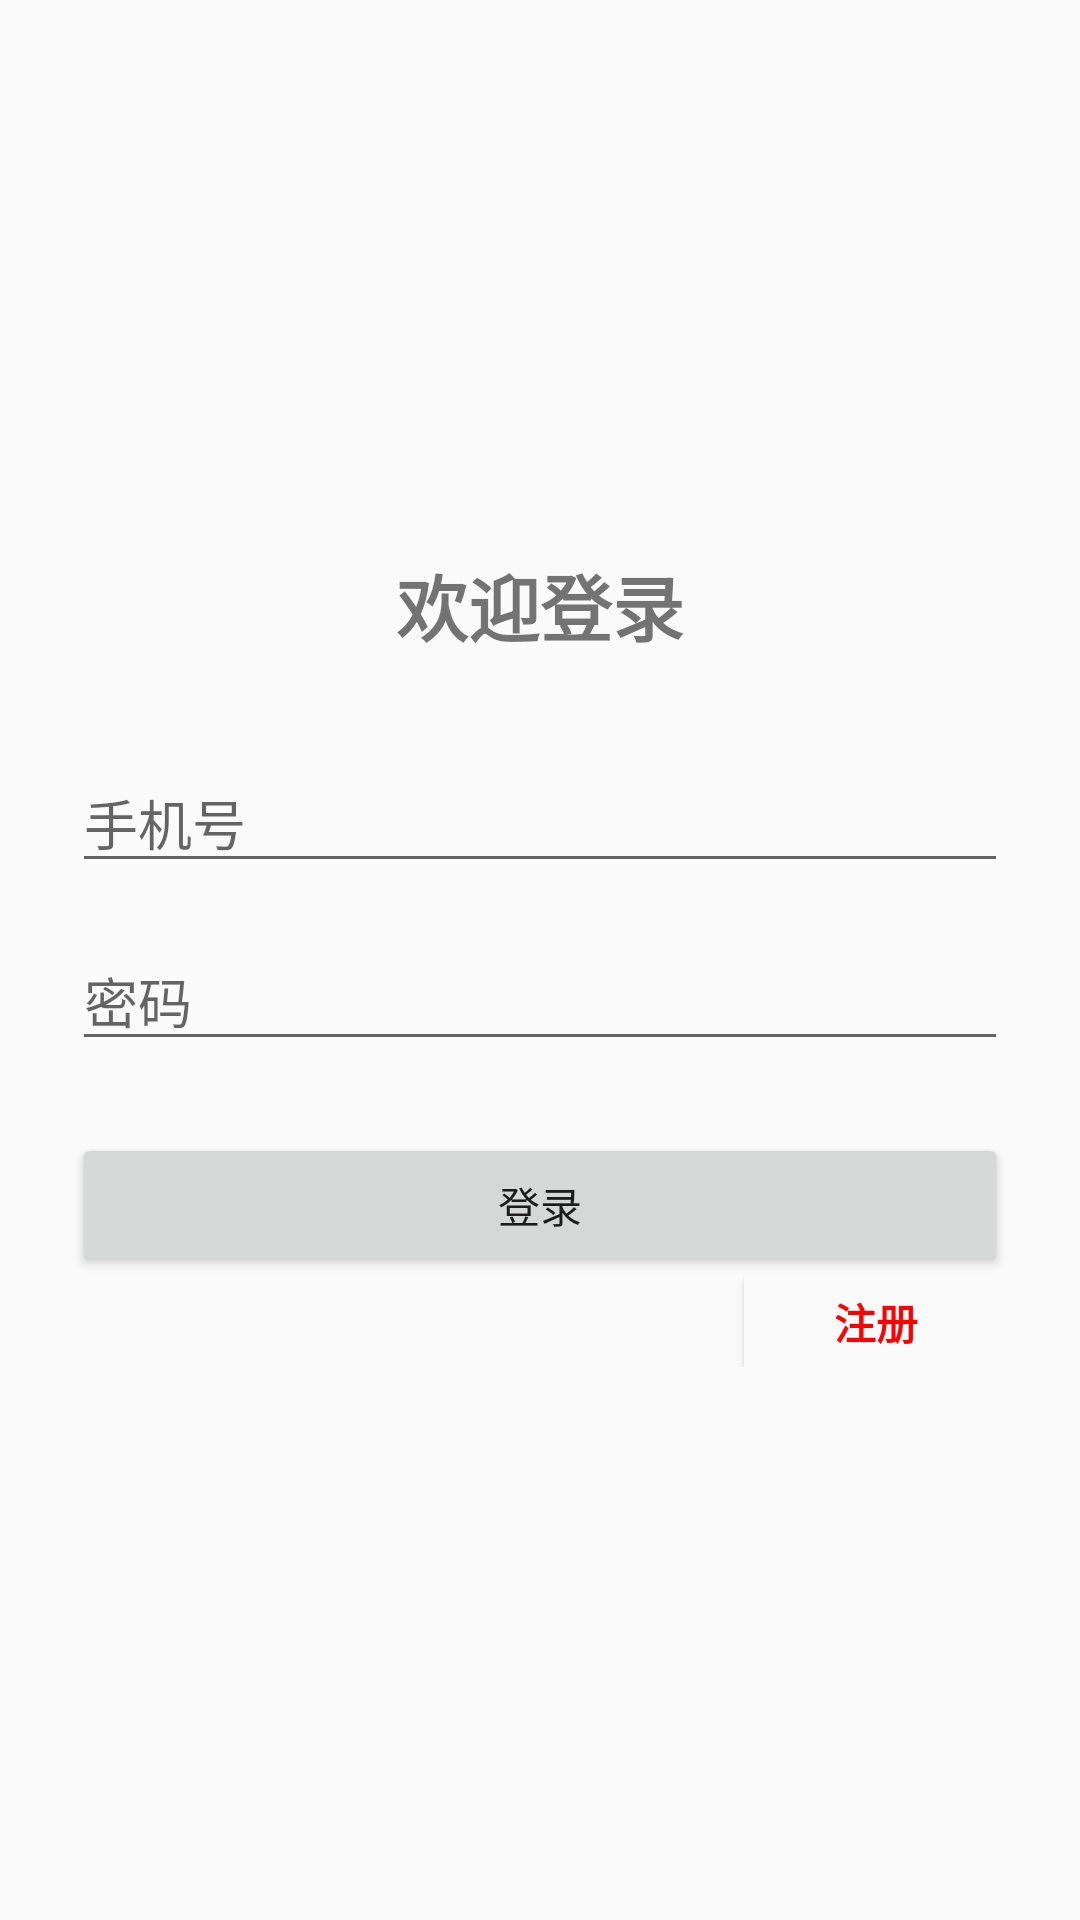

Write the Android layout XML for this screen, with the resource values it uses.
<!-- AndroidManifest.xml: application theme Theme.LoveDiary -->
<!-- res/layout/activity_login.xml -->
<?xml version="1.0" encoding="utf-8"?>
<LinearLayout
    xmlns:android="http://schemas.android.com/apk/res/android"
    android:orientation="vertical"
    android:gravity="center"
    android:layout_width="match_parent"
    android:layout_height="match_parent"
    android:padding="24dp"
    android:background="#FAFAFA">

    <TextView
        android:layout_width="wrap_content"
        android:layout_height="wrap_content"
        android:layout_marginBottom="32dp"
        android:text="欢迎登录"
        android:textSize="24sp"
        android:textStyle="bold" />

    <EditText
        android:id="@+id/phoneEditText"
        android:hint="手机号"
        android:layout_width="match_parent"
        android:layout_height="wrap_content"
        android:inputType="text"
        android:layout_marginBottom="16dp"/>

    <EditText
        android:id="@+id/passwordEditText"
        android:hint="密码"
        android:layout_width="match_parent"
        android:layout_height="wrap_content"
        android:inputType="textPassword"
        android:layout_marginBottom="24dp"/>

    <Button
        android:id="@+id/loginButton"
        android:text="登录"
        android:layout_width="match_parent"
        android:layout_height="wrap_content"/>

    <RelativeLayout
        android:layout_width="match_parent"
        android:layout_height="wrap_content"
        android:orientation="horizontal"
        android:weightSum="7">

        <Button
            android:id="@+id/registerButton"
            android:layout_width="wrap_content"
            android:layout_height="30dp"
            android:layout_alignParentEnd="true"
            android:gravity="center"
            android:text="注册"
            android:textStyle="bold"
            android:background="#FAFAFA"
            android:textColor="#FF0000" />
    </RelativeLayout>
</LinearLayout>
<!-- resources referenced by this layout -->
<resources>
  <style name="Theme.LoveDiary" parent="android:Theme.Material.Light.NoActionBar" />
</resources>
